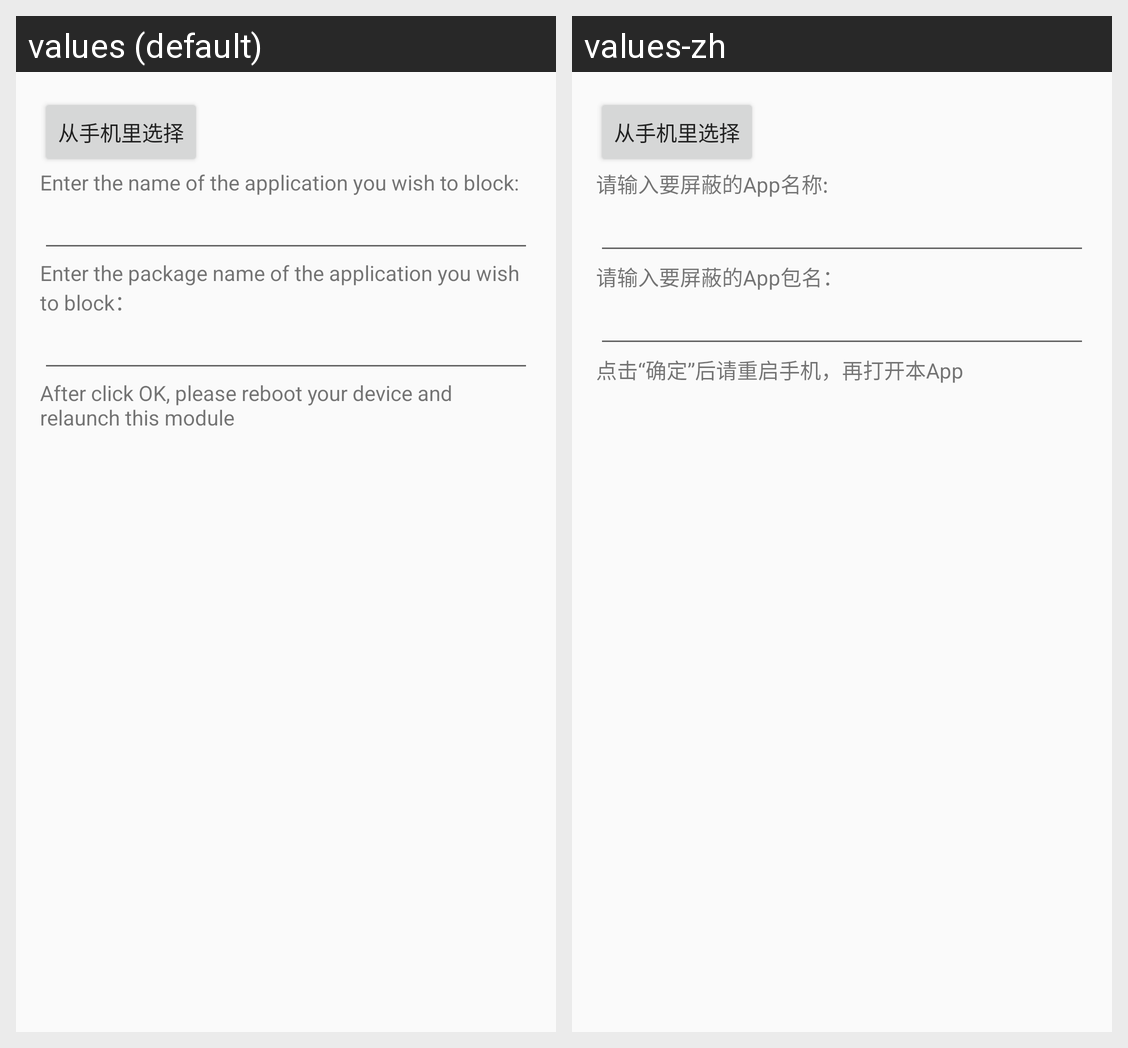

For this localized Android screen grid, give each drawn string resource with its value in every locale shown.
Android screen res/layout/step_one.xml rendered under 2 locales, left to right: values (default), values-zh. Device: Nexus 5 (rendered at 1080×1920; each locale shown at half size, 540×960, under a caption strip naming it); theme AppTheme.
Strings drawn on this screen, with the default value and each locale's value (text and hints the layout hard-codes, and strings that could not be matched under every locale, appear in the picture but are not listed):

step_one_text1
  values: Enter the name of the application you wish to block:
  values-zh: 请输入要屏蔽的App名称:

step_one_text2
  values: Enter the package name of the application you wish to block：
  values-zh: 请输入要屏蔽的App包名：

step_one_text3
  values: After click OK, please reboot your device and relaunch this module
  values-zh: 点击“确定”后请重启手机，再打开本App
